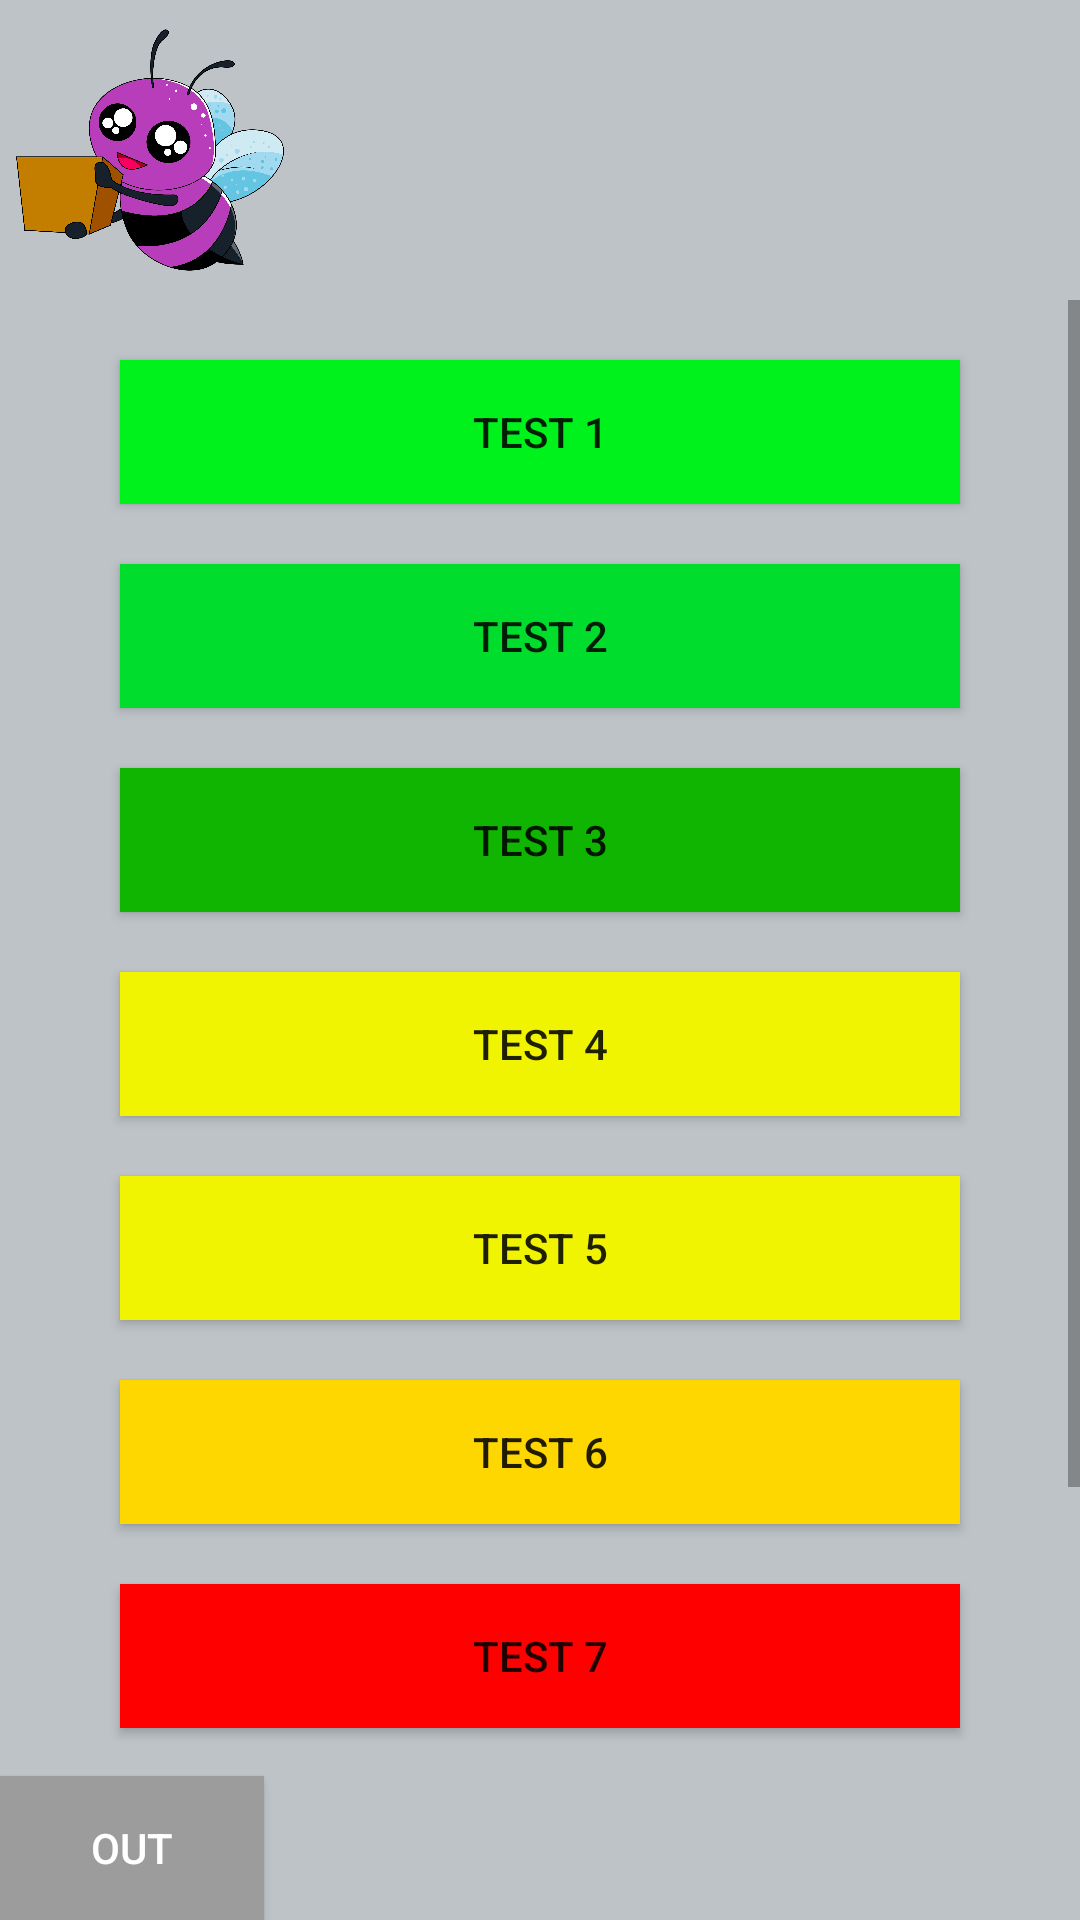

This screen was rendered from an Android layout file. Write that file and the resources it references.
<!-- AndroidManifest.xml: application theme AppTheme -->
<!-- res/layout/activity_quiz.xml -->
<?xml version="1.0" encoding="utf-8"?>
<RelativeLayout xmlns:android="http://schemas.android.com/apk/res/android"
    xmlns:app="http://schemas.android.com/apk/res-auto"
    xmlns:tools="http://schemas.android.com/tools"
    android:layout_width="match_parent"
    android:layout_height="match_parent"
    android:background="#bdc3c7"
    tools:context=".QuizActivity">


    <ImageView
        android:layout_width="100dp"
        android:layout_height="100dp"
        android:id="@+id/bee"
        android:src="@drawable/bee_revize"
        android:layout_alignParentStart="true"/>


    <ScrollView
        android:layout_width="match_parent"
        android:layout_height="wrap_content"
        android:layout_above="@id/geri"
        android:layout_below="@id/bee">

        <LinearLayout
            android:layout_width="match_parent"
            android:layout_height="match_parent"
            android:orientation="vertical">

            <Button
                android:layout_width="match_parent"
                android:layout_height="wrap_content"
                android:id="@+id/test1"
                android:background="#00f21c"
                android:layout_marginLeft="40dp"

                android:layout_alignParentTop="false"
                android:layout_marginRight="40dp"
                android:layout_marginTop="20dp"

                android:text="Test 1"/>
            <Button
                android:layout_width="match_parent"
                android:layout_height="wrap_content"
                android:layout_marginLeft="40dp"
                android:id="@+id/test2"
                android:layout_below="@id/test1"
                android:layout_marginRight="40dp"
                android:background="#00dd2c"
                android:layout_marginTop="20dp"
                android:text="test 2"
                />
            <Button
                android:layout_width="match_parent"
                android:layout_height="wrap_content"
                android:layout_marginLeft="40dp"
                android:layout_marginRight="40dp"
                android:layout_marginTop="20dp"
                android:text="test 3"
                android:background="#0fb500"
                android:id="@+id/test3"/>
            <Button
                android:layout_width="match_parent"
                android:layout_height="wrap_content"
                android:layout_marginLeft="40dp"
                android:layout_marginRight="40dp"
                android:background="#f0f400"
                android:layout_marginTop="20dp"
                android:text="test 4"
                android:id="@+id/test4"/>
            <Button
                android:layout_width="match_parent"
                android:layout_height="wrap_content"
                android:layout_marginLeft="40dp"
                android:layout_marginRight="40dp"
                android:layout_marginTop="20dp"
                android:background="#f0f400"
                android:text="test 5"
                android:id="@+id/test5"/>
            <Button
                android:layout_width="match_parent"
                android:layout_height="wrap_content"
                android:layout_marginLeft="40dp"
                android:layout_marginRight="40dp"
                android:layout_marginTop="20dp"
                android:background="#ffd700"
                android:text="test 6"
                android:id="@+id/test6"/>
            <Button
                android:layout_width="match_parent"
                android:layout_height="wrap_content"
                android:layout_marginLeft="40dp"
                android:layout_marginRight="40dp"
                android:layout_marginTop="20dp"
                android:background="#ff0000"
                android:text="test 7"
                android:id="@+id/test7"/>
            <Button
                android:layout_width="match_parent"
                android:layout_height="wrap_content"
                android:layout_marginLeft="40dp"
                android:layout_marginRight="40dp"
                android:layout_marginTop="20dp"
                android:background="#ee0000"
                android:text="test 8"
                android:id="@+id/test8"/>
            <Button
                android:layout_width="match_parent"
                android:layout_height="wrap_content"
                android:layout_marginLeft="40dp"
                android:layout_marginRight="40dp"
                android:layout_marginTop="20dp"
                android:background="#cd0000"
                android:text="test 9"
                android:id="@+id/test9"/>

        </LinearLayout>

    </ScrollView>

    <Button
        android:layout_width="wrap_content"
        android:layout_height="wrap_content"
        android:id="@+id/geri"
        android:background="#9c9c9c"
        android:textColor="#FFFFFF"
        android:layout_alignParentBottom="true"
        android:text="Out"/>


</RelativeLayout>
<!-- resources referenced by this layout -->
<resources>
  <!-- drawable bee_revize: png bitmap (drawable, 370669 bytes) -->
  <style name="AppTheme" parent="Theme.AppCompat.Light.NoActionBar">
          
          <item name="colorPrimary">@color/colorPrimary</item>
          <item name="colorPrimaryDark">@color/colorPrimaryDark</item>
          <item name="colorAccent">@color/colorAccent</item>
      </style>
  <color name="colorPrimary">#006257</color>
  <color name="colorPrimaryDark">#c54ac9</color>
  <color name="colorAccent">#E6E6E6</color>
</resources>
